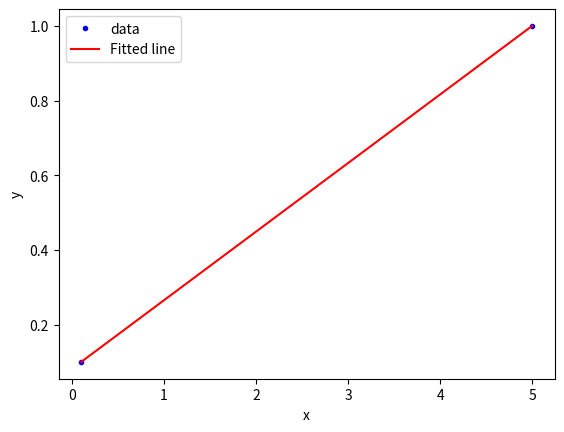

Write Python code to recreate this figure.
# -*- coding: utf8 -*-

import numpy as np
import matplotlib.pyplot as plt
from scipy.optimize import curve_fit
import scipy.interpolate

xSize = 10
xdata = np.array( [0.1, 5] )
ydata = np.array( [0.1, 1.0] )

fig = plt.figure()

def onclick(event):
    global xSize, xdata, ydata
    xdata = np.sort(np.append(xdata, event.xdata))
    index = np.where(xdata == event.xdata)[0][0]
    ydata = np.insert(ydata, index, event.ydata)
    show()

def onkey(event):
    global xSize, xdata, ydata
    if(event.key == "up"):
        xSize  = xSize +1
    elif (event.key == "down"):
        xSize = xSize - 1
    show()


fig.canvas.mpl_connect('button_press_event', onclick)
fig.canvas.mpl_connect('key_press_event', onkey)

def func_quat(x, a, b, c):
    return a * x ** 2 + b * x + c

def show():
    global xSize, xdata, ydata
    plt.clf()
    A = np.vstack([xdata, np.ones(len(xdata))]).T
    m, c = np.linalg.lstsq(A, ydata)[0]
    plt.plot(xdata, ydata, 'b.', label='data')
    plt.plot(xdata, np.add(np.multiply(xdata, m), c), 'r', label='Fitted line')

    if( xdata.size > 3):
        popt, pcov = curve_fit(func_quat, xdata, ydata)
        plt.plot(xdata, func_quat(xdata, *popt), 'g-', label='quad fit')

    plt.xlabel('x'); plt.ylabel('y'); plt.legend()
    plt.show()

show()
